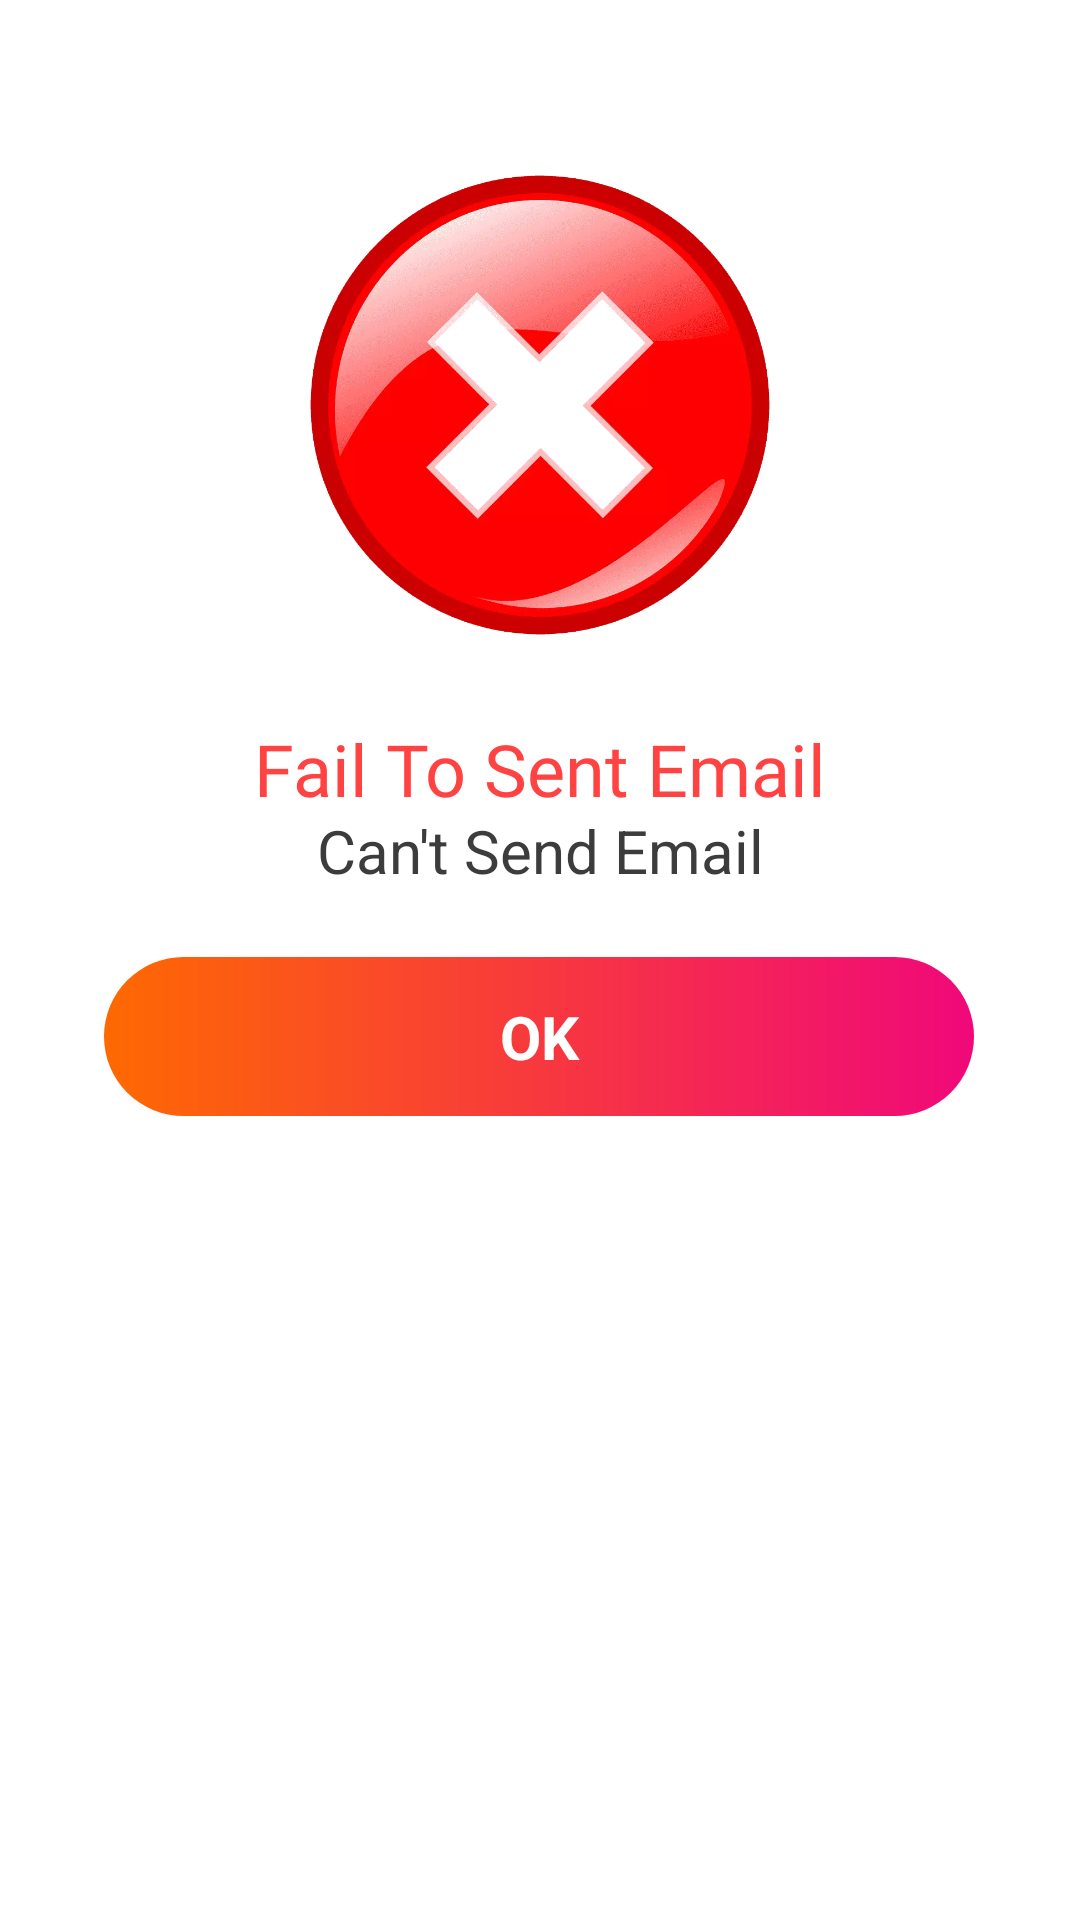

Here is an Android app screen rendered from its layout file. Give the layout XML and the strings, colors and styles it references.
<!-- AndroidManifest.xml: application theme Theme.Feedback -->
<!-- res/layout/cust_dialog_reset_fail.xml -->
<?xml version="1.0" encoding="utf-8"?>
<androidx.constraintlayout.widget.ConstraintLayout xmlns:android="http://schemas.android.com/apk/res/android"
    xmlns:app="http://schemas.android.com/apk/res-auto"
    xmlns:tools="http://schemas.android.com/tools"
    android:layout_width="match_parent"
    android:layout_height="match_parent"


    android:orientation="vertical">

    <ImageView
        android:id="@+id/imageView"
        android:layout_width="match_parent"
        android:layout_height="170dp"
        android:layout_margin="50dp"
        android:src="@drawable/error_mesg2"

        app:layout_constraintEnd_toEndOf="parent"
        app:layout_constraintHorizontal_bias="0.5"
        app:layout_constraintStart_toStartOf="parent"
        app:layout_constraintTop_toTopOf="parent" />

    <TextView
        android:id="@+id/txt_dialog_mesg"
        android:layout_width="match_parent"
        android:layout_height="wrap_content"
        android:layout_marginTop="20dp"
        android:fontFamily="@font/poppins_semibold"
        android:gravity="center"
        android:text="Fail To Sent Email"
        android:textColor="#FF4242"
        android:textSize="24sp"
        app:layout_constraintEnd_toEndOf="parent"
        app:layout_constraintHorizontal_bias="0.5"
        app:layout_constraintStart_toStartOf="parent"
        app:layout_constraintTop_toBottomOf="@+id/imageView" />

    <TextView
        android:id="@+id/cust_fail_dialog_msg"
        android:layout_width="match_parent"
        android:layout_height="wrap_content"
        android:layout_marginTop="40dp"
        android:fontFamily="sans-serif"
        android:gravity="center"
        android:padding="10dp"
        android:paddingBottom="40dp"
        android:text="Can't Send Email"
        android:textColor="#3C3C3C"
        android:textSize="20sp"
        app:layout_constraintEnd_toEndOf="parent"
        app:layout_constraintHorizontal_bias="0.0"
        app:layout_constraintStart_toStartOf="parent"
        app:layout_constraintTop_toBottomOf="@+id/imageView" />


    <TextView
        android:id="@+id/btn_ok"
        android:layout_width="290dp"
        android:layout_height="53dp"

        android:layout_marginTop="12dp"
        android:background="@drawable/ui5_fail_okbtn"
        android:gravity="center"
        android:text="OK"
        android:textColor="#FFFFFF"
        android:textSize="20sp"
        android:textStyle="bold"
        app:layout_constraintEnd_toEndOf="parent"
        app:layout_constraintHorizontal_bias="0.495"
        app:layout_constraintStart_toStartOf="parent"
        app:layout_constraintTop_toBottomOf="@+id/cust_fail_dialog_msg" />

    <TextView
        android:id="@+id/textView3"
        android:layout_width="wrap_content"
        android:layout_height="wrap_content"
        android:layout_margin="10dp"
        app:layout_constraintEnd_toEndOf="parent"
        app:layout_constraintHorizontal_bias="0.498"
        app:layout_constraintStart_toStartOf="parent"
        app:layout_constraintTop_toBottomOf="@+id/btn_ok" />
</androidx.constraintlayout.widget.ConstraintLayout>
<!-- resources referenced by this layout -->
<resources>
  <!-- drawable error_mesg2: webp bitmap (drawable, 49170 bytes) -->
  <!-- drawable ui5_fail_okbtn (drawable) -->
  <?xml version="1.0" encoding="utf-8"?>
  <shape xmlns:android="http://schemas.android.com/apk/res/android">
      <gradient
          android:startColor="#F0087A"
  
          android:endColor="#FE6902"
  
          android:angle="180"
  
          />
      <corners
          android:radius="50dp"
  
          />
  
  </shape>
  <style name="Theme.Feedback" parent="Theme.MaterialComponents.DayNight.DarkActionBar">
          
          <item name="colorPrimary">#00A616</item>
          <item name="colorPrimaryVariant">#000042A6</item>
          <item name="colorOnPrimary">@color/white</item>
  
          <item name="colorSecondary">#259AF4</item>
          <item name="colorSecondaryVariant">#259AF4</item>
          <item name="colorOnSecondary">@color/black</item>
          <item name="android:statusBarColor" tools:targetApi="l">?attr/colorPrimaryVariant</item>
          
          <item name="android:windowDrawsSystemBarBackgrounds" tools:targetApi="lollipop">true</item>
          <item name="android:windowTranslucentNavigation">true</item>
          <item name="android:navigationBarColor" tools:targetApi="lollipop">@android:color/transparent</item>
  
  
      </style>
  <color name="white">#FFFFFFFF</color>
  <color name="black">#FF000000</color>
</resources>
